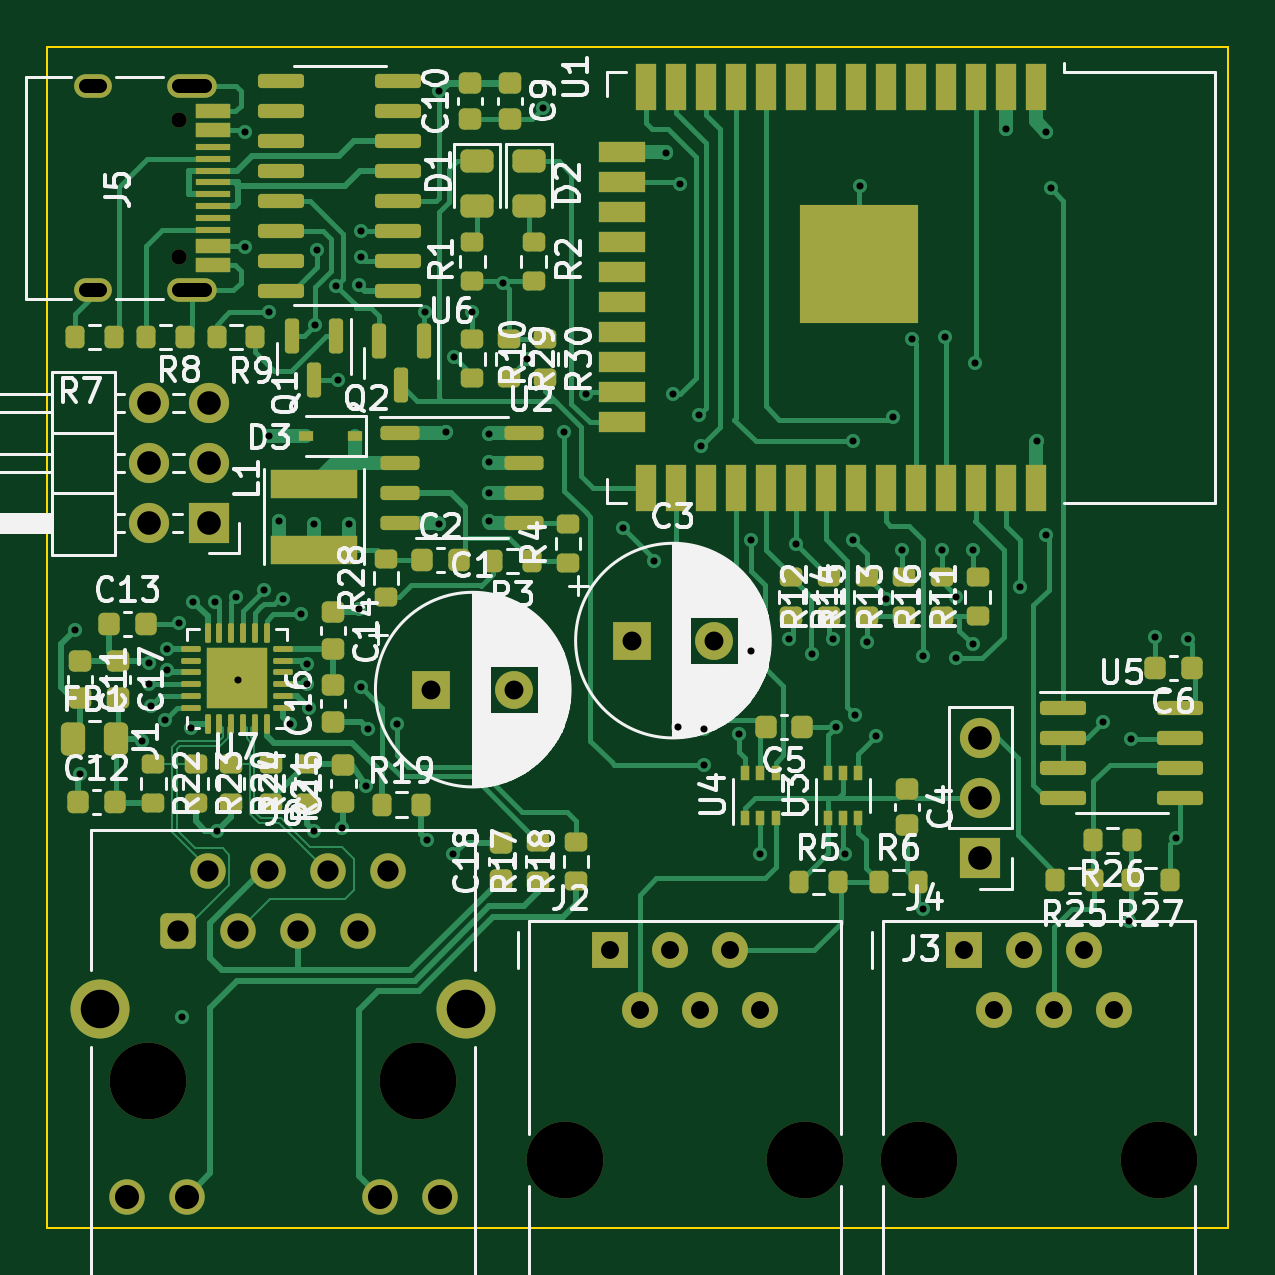
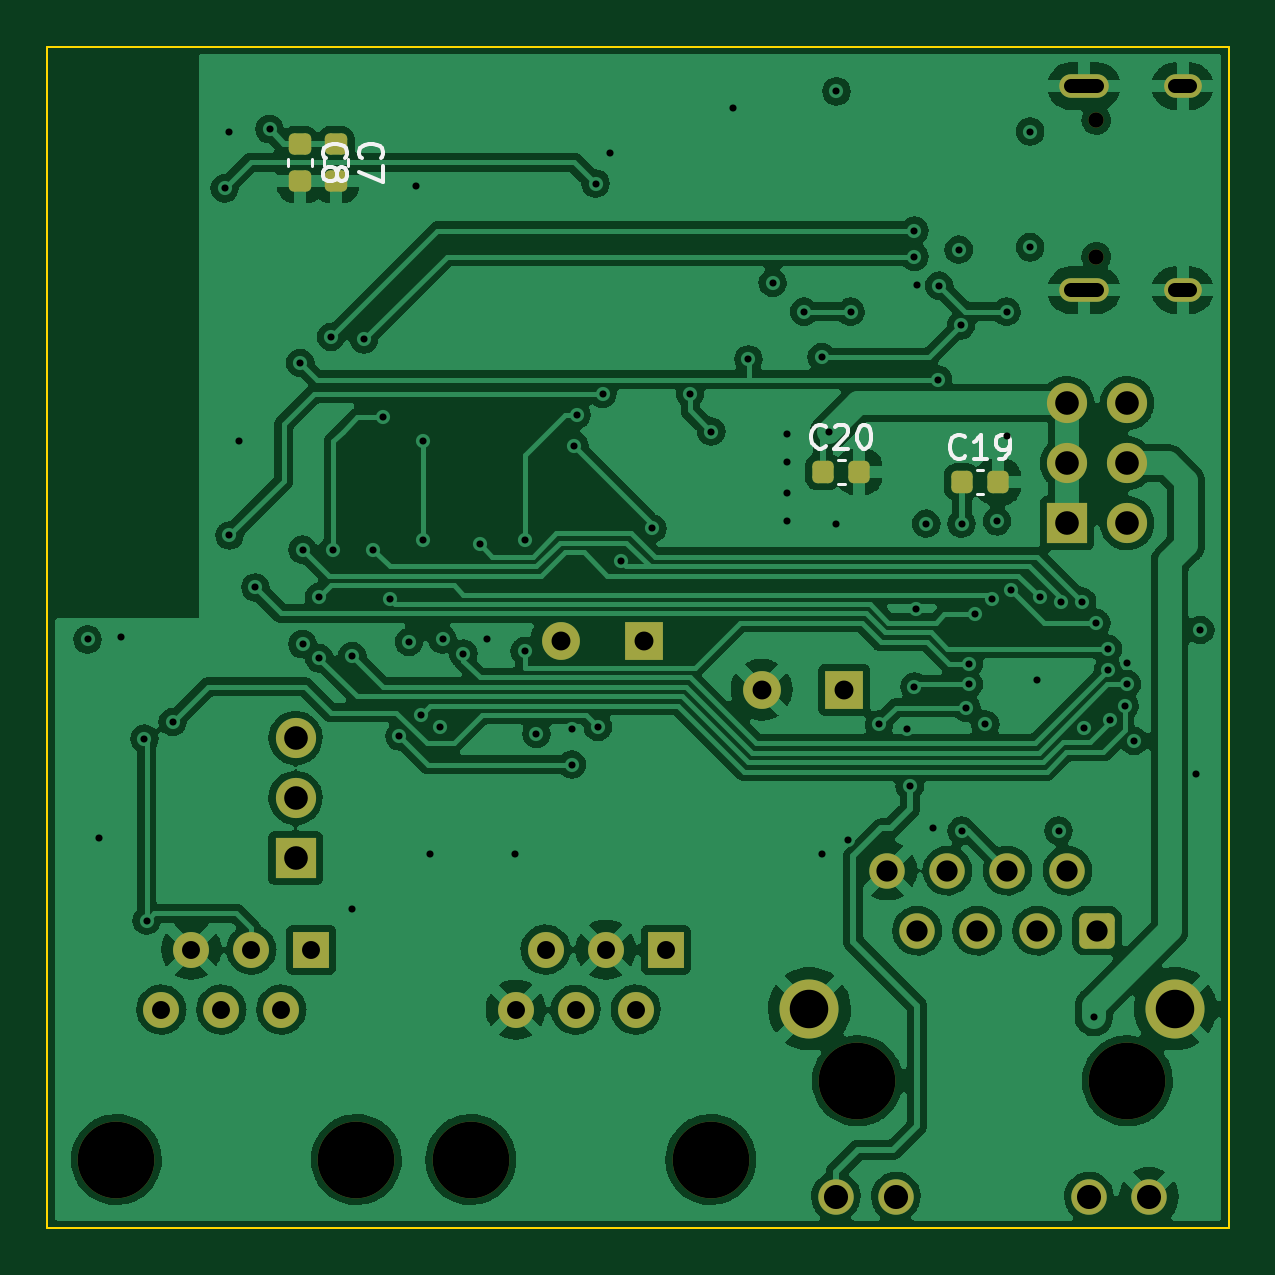
Circuit board: 10 layer files. Board 50.0 x 50.0 mm.
- bottom_copper: EnergyMeter-CuBottom.gbl (194864 bytes)
- top_copper: EnergyMeter-CuTop.gtl (58795 bytes)
- outline: EnergyMeter-EdgeCuts.gm1 (748 bytes)
- bottom_mask: EnergyMeter-MaskBottom.gbs (3558 bytes)
- top_mask: EnergyMeter-MaskTop.gts (12480 bytes)
- paste: EnergyMeter-PasteBottom.gbp (1595 bytes)
- paste: EnergyMeter-PasteTop.gtp (10695 bytes)
- bottom_silk: EnergyMeter-SilkBottom.gbo (4945 bytes)
- top_silk: EnergyMeter-SilkTop.gto (77048 bytes)
- drill: EnergyMeter.drl (3111 bytes)

=== bottom_copper: EnergyMeter-CuBottom.gbl (194864 bytes, source omitted) ===
=== top_copper: EnergyMeter-CuTop.gtl (58795 bytes, source omitted) ===
=== outline: EnergyMeter-EdgeCuts.gm1 ===
G04 #@! TF.GenerationSoftware,KiCad,Pcbnew,6.0.6+dfsg-1~bpo11+1*
G04 #@! TF.CreationDate,2022-07-19T19:35:54+02:00*
G04 #@! TF.ProjectId,EnergyMeter,456e6572-6779-44d6-9574-65722e6b6963,rev?*
G04 #@! TF.SameCoordinates,Original*
G04 #@! TF.FileFunction,Profile,NP*
%FSLAX46Y46*%
G04 Gerber Fmt 4.6, Leading zero omitted, Abs format (unit mm)*
G04 Created by KiCad (PCBNEW 6.0.6+dfsg-1~bpo11+1) date 2022-07-19 19:35:54*
%MOMM*%
%LPD*%
G01*
G04 APERTURE LIST*
G04 #@! TA.AperFunction,Profile*
%ADD10C,0.100000*%
G04 #@! TD*
G04 APERTURE END LIST*
D10*
X28000000Y-23000000D02*
X78000000Y-23000000D01*
X78000000Y-23000000D02*
X78000000Y-73000000D01*
X78000000Y-73000000D02*
X28000000Y-73000000D01*
X28000000Y-73000000D02*
X28000000Y-23000000D01*
M02*

=== bottom_mask: EnergyMeter-MaskBottom.gbs ===
G04 #@! TF.GenerationSoftware,KiCad,Pcbnew,6.0.6+dfsg-1~bpo11+1*
G04 #@! TF.CreationDate,2022-07-19T19:35:54+02:00*
G04 #@! TF.ProjectId,EnergyMeter,456e6572-6779-44d6-9574-65722e6b6963,rev?*
G04 #@! TF.SameCoordinates,Original*
G04 #@! TF.FileFunction,Soldermask,Bot*
G04 #@! TF.FilePolarity,Negative*
%FSLAX46Y46*%
G04 Gerber Fmt 4.6, Leading zero omitted, Abs format (unit mm)*
G04 Created by KiCad (PCBNEW 6.0.6+dfsg-1~bpo11+1) date 2022-07-19 19:35:54*
%MOMM*%
%LPD*%
G01*
G04 APERTURE LIST*
G04 Aperture macros list*
%AMRoundRect*
0 Rectangle with rounded corners*
0 $1 Rounding radius*
0 $2 $3 $4 $5 $6 $7 $8 $9 X,Y pos of 4 corners*
0 Add a 4 corners polygon primitive as box body*
4,1,4,$2,$3,$4,$5,$6,$7,$8,$9,$2,$3,0*
0 Add four circle primitives for the rounded corners*
1,1,$1+$1,$2,$3*
1,1,$1+$1,$4,$5*
1,1,$1+$1,$6,$7*
1,1,$1+$1,$8,$9*
0 Add four rect primitives between the rounded corners*
20,1,$1+$1,$2,$3,$4,$5,0*
20,1,$1+$1,$4,$5,$6,$7,0*
20,1,$1+$1,$6,$7,$8,$9,0*
20,1,$1+$1,$8,$9,$2,$3,0*%
G04 Aperture macros list end*
%ADD10R,1.600000X1.600000*%
%ADD11C,1.600000*%
%ADD12C,3.250000*%
%ADD13R,1.520000X1.520000*%
%ADD14C,1.520000*%
%ADD15C,0.650000*%
%ADD16O,2.100000X1.000000*%
%ADD17O,1.600000X1.000000*%
%ADD18RoundRect,0.250500X-0.499500X-0.499500X0.499500X-0.499500X0.499500X0.499500X-0.499500X0.499500X0*%
%ADD19C,1.500000*%
%ADD20C,2.500000*%
%ADD21R,1.700000X1.700000*%
%ADD22O,1.700000X1.700000*%
%ADD23RoundRect,0.225000X-0.250000X0.225000X-0.250000X-0.225000X0.250000X-0.225000X0.250000X0.225000X0*%
%ADD24RoundRect,0.225000X0.225000X0.250000X-0.225000X0.250000X-0.225000X-0.250000X0.225000X-0.250000X0*%
G04 APERTURE END LIST*
D10*
G04 #@! TO.C,C1*
X44272349Y-50225000D03*
D11*
X47772349Y-50225000D03*
G04 #@! TD*
D12*
G04 #@! TO.C,J4*
X75080000Y-70120000D03*
X64920000Y-70120000D03*
D13*
X66830000Y-61230000D03*
D14*
X68100000Y-63770000D03*
X69370000Y-61230000D03*
X70640000Y-63770000D03*
X71910000Y-61230000D03*
X73180000Y-63770000D03*
G04 #@! TD*
D15*
G04 #@! TO.C,J5*
X33600000Y-26110000D03*
X33600000Y-31890000D03*
D16*
X34130000Y-33320000D03*
D17*
X29950000Y-33320000D03*
D16*
X34130000Y-24680000D03*
D17*
X29950000Y-24680000D03*
G04 #@! TD*
D12*
G04 #@! TO.C,J6*
X43715000Y-66787500D03*
X32285000Y-66787500D03*
D18*
X33560000Y-60427500D03*
D19*
X34820000Y-57887500D03*
X36100000Y-60427500D03*
X37360000Y-57887500D03*
X38640000Y-60427500D03*
X39900000Y-57887500D03*
X41180000Y-60427500D03*
X42440000Y-57887500D03*
X31375000Y-71687500D03*
X33915000Y-71687500D03*
X42085000Y-71687500D03*
X44625000Y-71687500D03*
D20*
X30255000Y-63737500D03*
X45745000Y-63737500D03*
G04 #@! TD*
D21*
G04 #@! TO.C,J1*
X34840000Y-43180000D03*
D22*
X32300000Y-43180000D03*
X34840000Y-40640000D03*
X32300000Y-40640000D03*
X34840000Y-38100000D03*
X32300000Y-38100000D03*
G04 #@! TD*
D12*
G04 #@! TO.C,J2*
X60080000Y-70120000D03*
X49920000Y-70120000D03*
D13*
X51830000Y-61230000D03*
D14*
X53100000Y-63770000D03*
X54370000Y-61230000D03*
X55640000Y-63770000D03*
X56910000Y-61230000D03*
X58180000Y-63770000D03*
G04 #@! TD*
D21*
G04 #@! TO.C,J3*
X67500000Y-57350000D03*
D22*
X67500000Y-54810000D03*
X67500000Y-52270000D03*
G04 #@! TD*
D10*
G04 #@! TO.C,C3*
X52747349Y-48150000D03*
D11*
X56247349Y-48150000D03*
G04 #@! TD*
D23*
G04 #@! TO.C,C8*
X67300000Y-27125000D03*
X67300000Y-28675000D03*
G04 #@! TD*
G04 #@! TO.C,C7*
X65775000Y-27125000D03*
X65775000Y-28675000D03*
G04 #@! TD*
D24*
G04 #@! TO.C,C20*
X45175000Y-41000000D03*
X43625000Y-41000000D03*
G04 #@! TD*
G04 #@! TO.C,C19*
X39300000Y-41425000D03*
X37750000Y-41425000D03*
G04 #@! TD*
M02*

=== top_mask: EnergyMeter-MaskTop.gts (12480 bytes, source omitted) ===
=== paste: EnergyMeter-PasteBottom.gbp (1595 bytes, source withheld) ===
=== paste: EnergyMeter-PasteTop.gtp (10695 bytes, source omitted) ===
=== bottom_silk: EnergyMeter-SilkBottom.gbo ===
G04 #@! TF.GenerationSoftware,KiCad,Pcbnew,6.0.6+dfsg-1~bpo11+1*
G04 #@! TF.CreationDate,2022-07-19T19:35:54+02:00*
G04 #@! TF.ProjectId,EnergyMeter,456e6572-6779-44d6-9574-65722e6b6963,rev?*
G04 #@! TF.SameCoordinates,Original*
G04 #@! TF.FileFunction,Legend,Bot*
G04 #@! TF.FilePolarity,Positive*
%FSLAX46Y46*%
G04 Gerber Fmt 4.6, Leading zero omitted, Abs format (unit mm)*
G04 Created by KiCad (PCBNEW 6.0.6+dfsg-1~bpo11+1) date 2022-07-19 19:35:54*
%MOMM*%
%LPD*%
G01*
G04 APERTURE LIST*
%ADD10C,0.150000*%
%ADD11C,0.120000*%
G04 APERTURE END LIST*
D10*
G04 #@! TO.C,C8*
X66227142Y-27733333D02*
X66274761Y-27685714D01*
X66322380Y-27542857D01*
X66322380Y-27447619D01*
X66274761Y-27304761D01*
X66179523Y-27209523D01*
X66084285Y-27161904D01*
X65893809Y-27114285D01*
X65750952Y-27114285D01*
X65560476Y-27161904D01*
X65465238Y-27209523D01*
X65370000Y-27304761D01*
X65322380Y-27447619D01*
X65322380Y-27542857D01*
X65370000Y-27685714D01*
X65417619Y-27733333D01*
X65750952Y-28304761D02*
X65703333Y-28209523D01*
X65655714Y-28161904D01*
X65560476Y-28114285D01*
X65512857Y-28114285D01*
X65417619Y-28161904D01*
X65370000Y-28209523D01*
X65322380Y-28304761D01*
X65322380Y-28495238D01*
X65370000Y-28590476D01*
X65417619Y-28638095D01*
X65512857Y-28685714D01*
X65560476Y-28685714D01*
X65655714Y-28638095D01*
X65703333Y-28590476D01*
X65750952Y-28495238D01*
X65750952Y-28304761D01*
X65798571Y-28209523D01*
X65846190Y-28161904D01*
X65941428Y-28114285D01*
X66131904Y-28114285D01*
X66227142Y-28161904D01*
X66274761Y-28209523D01*
X66322380Y-28304761D01*
X66322380Y-28495238D01*
X66274761Y-28590476D01*
X66227142Y-28638095D01*
X66131904Y-28685714D01*
X65941428Y-28685714D01*
X65846190Y-28638095D01*
X65798571Y-28590476D01*
X65750952Y-28495238D01*
G04 #@! TO.C,C7*
X64702142Y-27733333D02*
X64749761Y-27685714D01*
X64797380Y-27542857D01*
X64797380Y-27447619D01*
X64749761Y-27304761D01*
X64654523Y-27209523D01*
X64559285Y-27161904D01*
X64368809Y-27114285D01*
X64225952Y-27114285D01*
X64035476Y-27161904D01*
X63940238Y-27209523D01*
X63845000Y-27304761D01*
X63797380Y-27447619D01*
X63797380Y-27542857D01*
X63845000Y-27685714D01*
X63892619Y-27733333D01*
X63797380Y-28066666D02*
X63797380Y-28733333D01*
X64797380Y-28304761D01*
G04 #@! TO.C,C20*
X45042857Y-39927142D02*
X45090476Y-39974761D01*
X45233333Y-40022380D01*
X45328571Y-40022380D01*
X45471428Y-39974761D01*
X45566666Y-39879523D01*
X45614285Y-39784285D01*
X45661904Y-39593809D01*
X45661904Y-39450952D01*
X45614285Y-39260476D01*
X45566666Y-39165238D01*
X45471428Y-39070000D01*
X45328571Y-39022380D01*
X45233333Y-39022380D01*
X45090476Y-39070000D01*
X45042857Y-39117619D01*
X44661904Y-39117619D02*
X44614285Y-39070000D01*
X44519047Y-39022380D01*
X44280952Y-39022380D01*
X44185714Y-39070000D01*
X44138095Y-39117619D01*
X44090476Y-39212857D01*
X44090476Y-39308095D01*
X44138095Y-39450952D01*
X44709523Y-40022380D01*
X44090476Y-40022380D01*
X43471428Y-39022380D02*
X43376190Y-39022380D01*
X43280952Y-39070000D01*
X43233333Y-39117619D01*
X43185714Y-39212857D01*
X43138095Y-39403333D01*
X43138095Y-39641428D01*
X43185714Y-39831904D01*
X43233333Y-39927142D01*
X43280952Y-39974761D01*
X43376190Y-40022380D01*
X43471428Y-40022380D01*
X43566666Y-39974761D01*
X43614285Y-39927142D01*
X43661904Y-39831904D01*
X43709523Y-39641428D01*
X43709523Y-39403333D01*
X43661904Y-39212857D01*
X43614285Y-39117619D01*
X43566666Y-39070000D01*
X43471428Y-39022380D01*
G04 #@! TO.C,C19*
X39167857Y-40352142D02*
X39215476Y-40399761D01*
X39358333Y-40447380D01*
X39453571Y-40447380D01*
X39596428Y-40399761D01*
X39691666Y-40304523D01*
X39739285Y-40209285D01*
X39786904Y-40018809D01*
X39786904Y-39875952D01*
X39739285Y-39685476D01*
X39691666Y-39590238D01*
X39596428Y-39495000D01*
X39453571Y-39447380D01*
X39358333Y-39447380D01*
X39215476Y-39495000D01*
X39167857Y-39542619D01*
X38215476Y-40447380D02*
X38786904Y-40447380D01*
X38501190Y-40447380D02*
X38501190Y-39447380D01*
X38596428Y-39590238D01*
X38691666Y-39685476D01*
X38786904Y-39733095D01*
X37739285Y-40447380D02*
X37548809Y-40447380D01*
X37453571Y-40399761D01*
X37405952Y-40352142D01*
X37310714Y-40209285D01*
X37263095Y-40018809D01*
X37263095Y-39637857D01*
X37310714Y-39542619D01*
X37358333Y-39495000D01*
X37453571Y-39447380D01*
X37644047Y-39447380D01*
X37739285Y-39495000D01*
X37786904Y-39542619D01*
X37834523Y-39637857D01*
X37834523Y-39875952D01*
X37786904Y-39971190D01*
X37739285Y-40018809D01*
X37644047Y-40066428D01*
X37453571Y-40066428D01*
X37358333Y-40018809D01*
X37310714Y-39971190D01*
X37263095Y-39875952D01*
D11*
G04 #@! TO.C,C8*
X66790000Y-27759420D02*
X66790000Y-28040580D01*
X67810000Y-27759420D02*
X67810000Y-28040580D01*
G04 #@! TO.C,C7*
X65265000Y-27759420D02*
X65265000Y-28040580D01*
X66285000Y-27759420D02*
X66285000Y-28040580D01*
G04 #@! TO.C,C20*
X44540580Y-40490000D02*
X44259420Y-40490000D01*
X44540580Y-41510000D02*
X44259420Y-41510000D01*
G04 #@! TO.C,C19*
X38665580Y-41935000D02*
X38384420Y-41935000D01*
X38665580Y-40915000D02*
X38384420Y-40915000D01*
G04 #@! TD*
M02*

=== top_silk: EnergyMeter-SilkTop.gto (77048 bytes, source omitted) ===
=== drill: EnergyMeter.drl ===
M48
; DRILL file {KiCad 6.0.6+dfsg-1~bpo11+1} date Tue Jul 19 19:35:54 2022
; FORMAT={-:-/ absolute / metric / decimal}
; #@! TF.CreationDate,2022-07-19T19:35:54+02:00
; #@! TF.GenerationSoftware,Kicad,Pcbnew,6.0.6+dfsg-1~bpo11+1
; #@! TF.FileFunction,MixedPlating,1,4
FMAT,2
METRIC
; #@! TA.AperFunction,Plated,PTH,ViaDrill
T1C0.300
; #@! TA.AperFunction,Plated,PTH,ComponentDrill
T2C0.600
; #@! TA.AperFunction,Plated,PTH,ComponentDrill
T3C0.760
; #@! TA.AperFunction,Plated,PTH,ComponentDrill
T4C0.800
; #@! TA.AperFunction,Plated,PTH,ComponentDrill
T5C0.900
; #@! TA.AperFunction,Plated,PTH,ComponentDrill
T6C1.000
; #@! TA.AperFunction,Plated,PTH,ComponentDrill
T7C1.020
; #@! TA.AperFunction,Plated,PTH,ComponentDrill
T8C1.630
; #@! TA.AperFunction,NonPlated,NPTH,ComponentDrill
T9C0.650
; #@! TA.AperFunction,NonPlated,NPTH,ComponentDrill
T10C3.250
%
G90
G05
T1
X29.2Y-47.7
X29.4Y-53.8
X32.0Y-52.4
X32.3Y-49.1
X32.3Y-50.0
X32.4Y-50.9
X33.0Y-51.5
X33.1Y-48.5
X33.1Y-49.4
X33.6Y-47.4
X33.7Y-64.1
X34.1Y-51.86
X34.2Y-46.5
X35.1Y-46.5
X35.2Y-56.2
X36.0Y-46.3
X36.1Y-49.8
X36.4Y-26.6
X36.4Y-31.5
X37.2Y-46.0
X37.399Y-34.225
X37.4Y-39.5
X37.8Y-43.1
X38.0Y-46.4
X38.3Y-51.7
X38.741Y-47.032
X39.0Y-49.124
X39.0Y-50.0
X39.1Y-51.0
X39.3Y-43.2
X39.3Y-56.2
X39.325Y-34.8
X39.425Y-31.6
X40.25Y-33.125
X40.3Y-37.1
X40.5Y-56.1
X40.8Y-43.2
X41.2Y-33.1
X41.225Y-46.8
X41.3Y-30.8
X41.3Y-31.9
X41.3Y-50.1
X41.5Y-54.3
X41.6Y-51.9
X42.8Y-51.7
X44.0Y-34.225
X44.1Y-56.6
X44.6Y-24.9
X44.6Y-43.2
X44.9Y-39.3
X45.2Y-57.2
X45.225Y-36.15
X45.975Y-34.225
X46.7Y-39.4
X46.7Y-40.6
X46.7Y-41.9
X46.7Y-43.1
X47.3Y-33.0
X48.325Y-36.25
X49.0Y-25.6
X49.9Y-39.3
X50.799Y-37.7
X52.4Y-43.4
X53.7Y-44.8
X54.2Y-27.5
X54.5Y-37.7
X54.7Y-51.8
X54.8Y-28.8
X55.6Y-38.6
X55.7Y-39.9
X55.8Y-51.9
X55.8Y-53.4
X57.3Y-52.1
X57.8Y-43.9
X57.8Y-48.6
X58.2Y-57.2
X59.4Y-48.1
X59.695Y-44.07
X60.4Y-48.7
X61.275Y-48.1
X61.4Y-51.8
X61.8Y-57.2
X62.1Y-39.7
X62.1Y-43.9
X62.2Y-51.3
X62.4Y-28.9
X62.7Y-48.2
X63.1Y-52.2
X63.5Y-46.399
X63.8Y-38.7
X64.2Y-44.3
X64.6Y-35.4
X65.1Y-48.8
X65.1Y-59.5
X65.9Y-44.3
X66.0Y-35.3
X66.5Y-46.3
X66.5Y-48.9
X67.2Y-44.3
X67.2Y-48.3
X67.3Y-36.4
X68.6Y-26.5
X69.2Y-45.9
X69.9Y-39.7
X70.3Y-26.6
X70.3Y-43.7
X70.5Y-29.0
X72.7Y-51.6
X73.8Y-60.0
X73.9Y-52.3
X74.9Y-48.0
X75.8Y-56.5
X76.3Y-48.1
T3
X51.83Y-61.23
X53.1Y-63.77
X54.37Y-61.23
X55.64Y-63.77
X56.91Y-61.23
X58.18Y-63.77
X66.83Y-61.23
X68.1Y-63.77
X69.37Y-61.23
X70.64Y-63.77
X71.91Y-61.23
X73.18Y-63.77
T4
X44.272Y-50.225
X47.772Y-50.225
X52.747Y-48.15
X56.247Y-48.15
T5
X33.56Y-60.427
X34.82Y-57.887
X36.1Y-60.427
X37.36Y-57.887
X38.64Y-60.427
X39.9Y-57.887
X41.18Y-60.427
X42.44Y-57.887
T6
X32.3Y-38.1
X32.3Y-40.64
X32.3Y-43.18
X34.84Y-38.1
X34.84Y-40.64
X34.84Y-43.18
X67.5Y-52.27
X67.5Y-54.81
X67.5Y-57.35
T7
X31.375Y-71.688
X33.915Y-71.688
X42.085Y-71.688
X44.625Y-71.688
T8
X30.255Y-63.737
X45.745Y-63.737
T9
X33.6Y-26.11
X33.6Y-31.89
T10
X32.285Y-66.787
X43.715Y-66.787
X49.92Y-70.12
X60.08Y-70.12
X64.92Y-70.12
X75.08Y-70.12
T2
X30.25Y-24.68G85X29.65Y-24.68
G05
X30.25Y-33.32G85X29.65Y-33.32
G05
X34.68Y-24.68G85X33.58Y-24.68
G05
X34.68Y-33.32G85X33.58Y-33.32
G05
T0
M30

